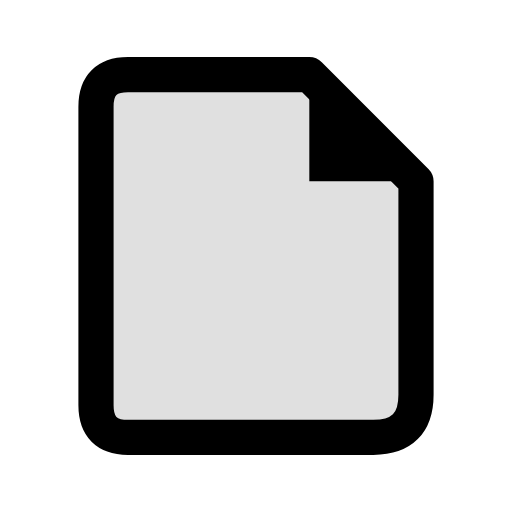
t = 0.00 s
t = 0.12 s: frame unchanged from t = 0.00 s, image omitted
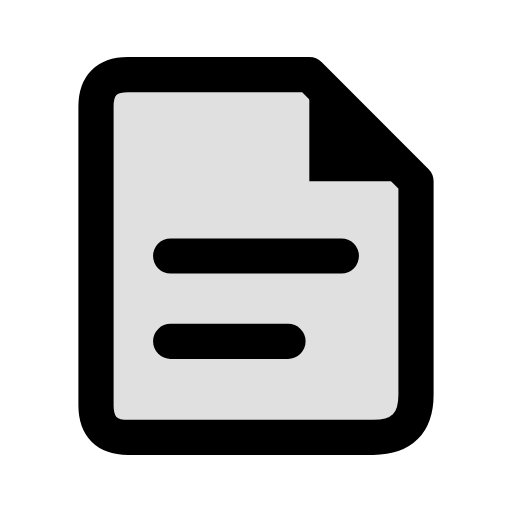
t = 0.38 s
t = 0.51 s: frame unchanged from t = 0.38 s, image omitted
t = 0.64 s: frame unchanged from t = 0.38 s, image omitted
t = 0.80 s: frame unchanged from t = 0.38 s, image omitted

The animated SVG that drew these frames (rendered in a browser with its animation timeline set to each time). Animation: 1 CSS @keyframes rule; one cycle of 0.80 s.

<svg xmlns="http://www.w3.org/2000/svg" width="24" height="24" viewBox="0 0 24 24" fill="none" role="img" aria-label="Document" class="ecui-document-mono-motion">
<title>Document</title>
<desc>The text is drawn into a folded court document.</desc>
<style>@media(prefers-reduced-motion:no-preference){.ecui-document-mono-motion .p3{stroke-dasharray:1;stroke-dashoffset:0;transform-box:view-box;transform-origin:12px 12px;animation:ecui-document-mono-motion-p3 800ms cubic-bezier(.3,0,.2,1) 1 backwards}@keyframes ecui-document-mono-motion-p3{0%{stroke-dashoffset:1}15%{stroke-dashoffset:1}80%{stroke-dashoffset:0}100%{stroke-dashoffset:0}}}</style>
<path class="p0" d="M6 3.5H14.5L19.5 8.5V18.5Q19.5 20.5 17.5 20.5H6Q4.5 20.5 4.5 19V5Q4.5 3.5 6 3.5Z" fill="currentColor" opacity="0.12"/>
<path class="p1" d="M6 3.5H14.5L19.5 8.5V18.5Q19.5 20.5 17.5 20.5H6Q4.5 20.5 4.5 19V5Q4.5 3.5 6 3.5Z" fill="none" stroke="currentColor" stroke-width="1.65" stroke-linecap="round" stroke-linejoin="round"/>
<path class="p2" d="M14.5 3.5V8.5H19.5Z" fill="currentColor"/>
<path class="p3" d="M8 12H16M8 16H13.5" fill="none" stroke="currentColor" stroke-width="1.65" stroke-linecap="round" stroke-linejoin="round" pathLength="1"/>
</svg>
